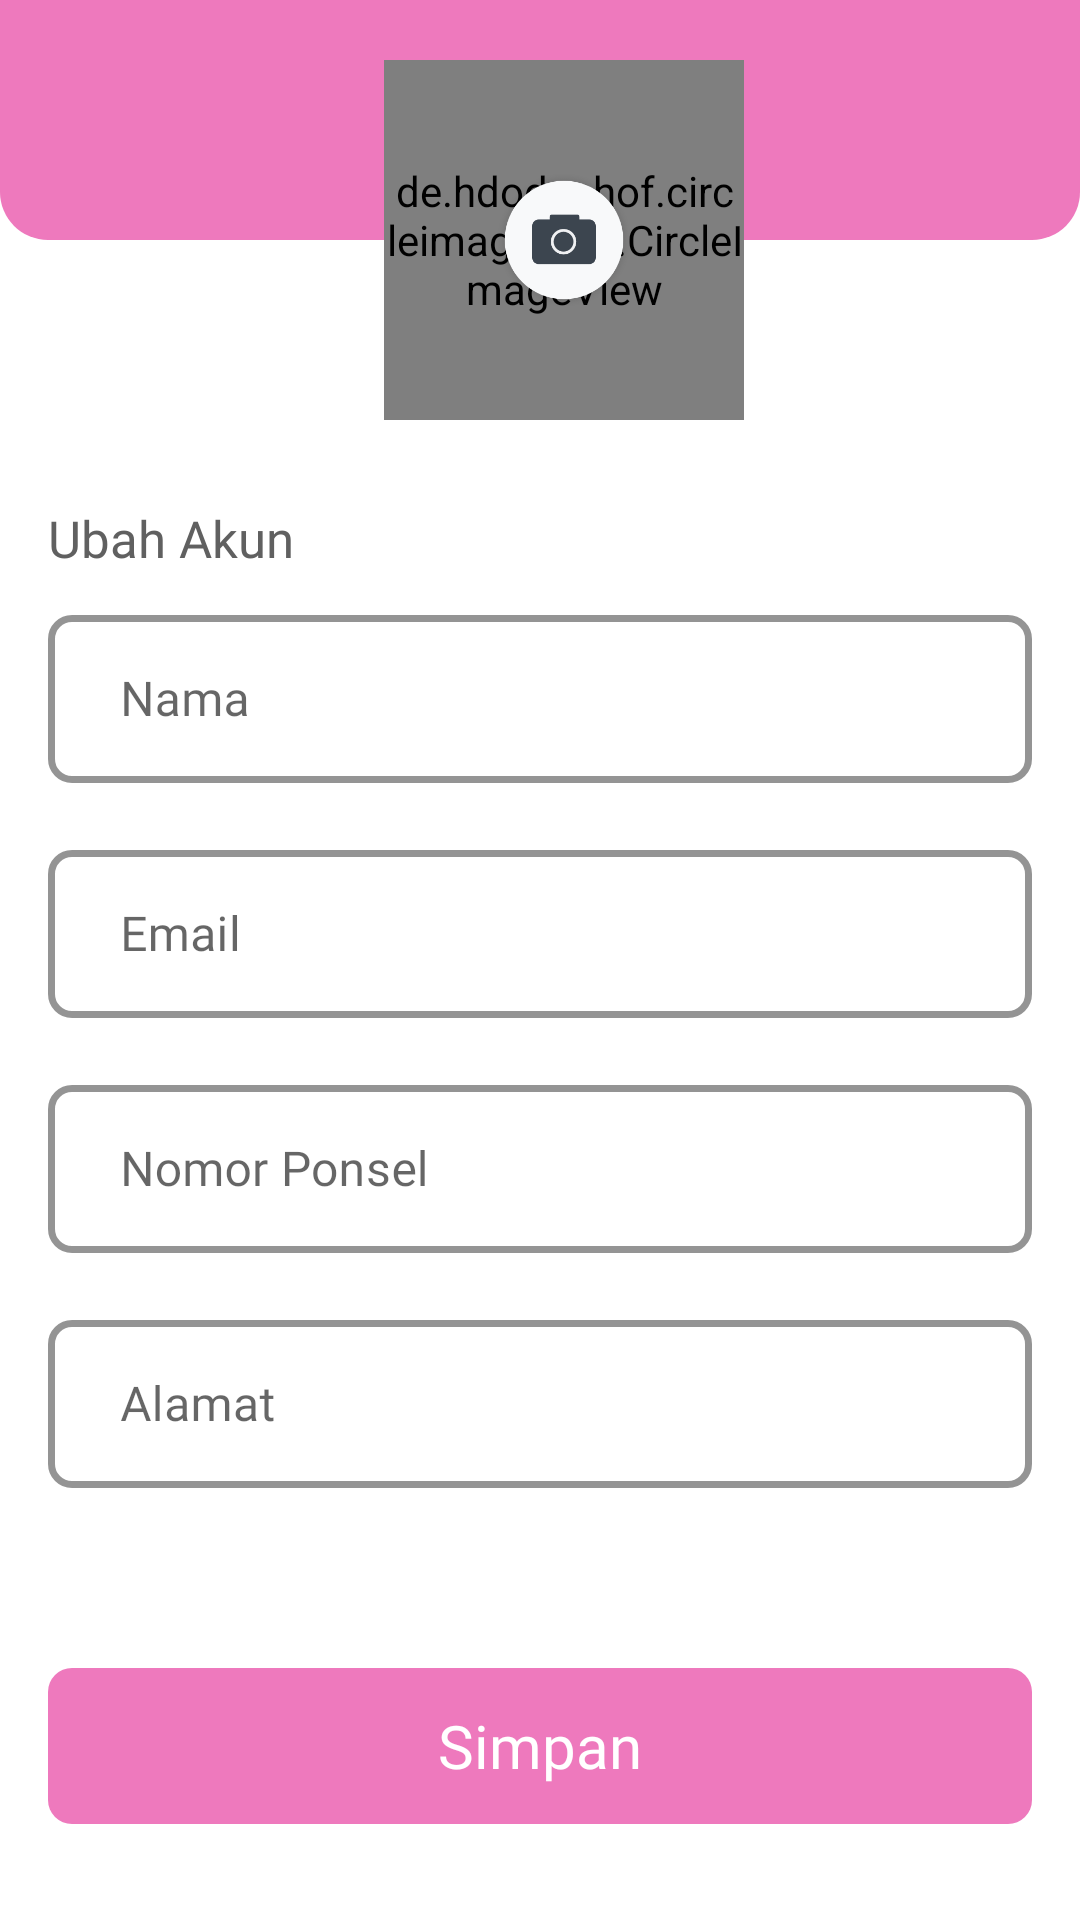

The Android layout XML behind this screen, and the referenced resources:
<!-- AndroidManifest.xml: application theme AppTheme -->
<!-- res/layout/activity_change_profile.xml -->
<?xml version="1.0" encoding="utf-8"?>
<androidx.constraintlayout.widget.ConstraintLayout xmlns:android="http://schemas.android.com/apk/res/android"
    xmlns:app="http://schemas.android.com/apk/res-auto"
    xmlns:tools="http://schemas.android.com/tools"
    android:layout_width="match_parent"
    android:layout_height="match_parent"
    tools:context=".Activity.ChangeProfileActivity">

    <View
        android:id="@+id/view"
        android:layout_width="match_parent"
        android:layout_height="80dp"
        android:background="@drawable/bg_header_profile"
        app:layout_constraintEnd_toEndOf="parent"
        app:layout_constraintStart_toStartOf="parent"
        app:layout_constraintTop_toTopOf="parent" />

    <ImageView
        android:id="@+id/icBack"
        android:layout_width="30dp"
        android:layout_height="30dp"
        android:layout_marginStart="16dp"
        android:background="@drawable/ic_back_white"
        app:layout_constraintBottom_toBottomOf="@+id/view"
        app:layout_constraintStart_toStartOf="parent"
        app:layout_constraintTop_toTopOf="parent" />

    <de.hdodenhof.circleimageview.CircleImageView
        android:id="@+id/img_profile"
        android:layout_width="120dp"
        android:layout_height="120dp"
        android:layout_marginStart="16dp"
        android:background="@drawable/ic_profile_default"
        android:scaleType="centerCrop"
        app:layout_constraintBottom_toBottomOf="@+id/view"
        app:layout_constraintEnd_toEndOf="parent"
        app:layout_constraintStart_toStartOf="parent"
        app:layout_constraintTop_toBottomOf="@+id/view" />

    <ImageView
        android:id="@+id/change_img_user"
        android:layout_width="48dp"
        android:layout_height="48dp"
        android:layout_gravity="center"
        android:background="@drawable/ic_change_photo"
        android:scaleType="centerCrop"
        app:layout_constraintBottom_toBottomOf="@+id/img_profile"
        app:layout_constraintEnd_toEndOf="@+id/img_profile"
        app:layout_constraintStart_toStartOf="@+id/img_profile"
        app:layout_constraintTop_toTopOf="@+id/img_profile" />

    <LinearLayout
        android:id="@+id/cardView"
        android:layout_width="match_parent"
        android:layout_height="wrap_content"
        android:layout_marginStart="16dp"
        android:layout_marginTop="16dp"
        android:layout_marginEnd="16dp"
        app:layout_constraintEnd_toEndOf="parent"
        app:layout_constraintStart_toStartOf="parent"
        app:layout_constraintTop_toBottomOf="@+id/img_profile">

        <androidx.constraintlayout.widget.ConstraintLayout
            android:layout_width="match_parent"
            android:layout_height="match_parent"
            android:paddingVertical="12dp">

            <TextView
                android:id="@+id/textView"
                android:layout_width="wrap_content"
                android:layout_height="wrap_content"
                android:fontFamily="@font/roboto_slab_bold"
                android:text="Ubah Akun"
                android:textColor="@color/fontDefault"
                android:textSize="17sp"
                app:layout_constraintStart_toStartOf="parent"
                app:layout_constraintTop_toTopOf="parent" />

            <LinearLayout
                android:layout_width="match_parent"
                android:layout_height="wrap_content"
                android:orientation="vertical"
                app:layout_constraintTop_toBottomOf="@+id/textView">

                <com.google.android.material.textfield.TextInputLayout
                    style="@style/Widget.MaterialComponents.TextInputLayout.OutlinedBox"
                    android:layout_width="match_parent"
                    android:layout_height="wrap_content"
                    android:layout_marginTop="8dp"
                    android:focusableInTouchMode="true"
                    android:hint="@string/nama"
                    app:boxCornerRadiusBottomEnd="8dp"
                    app:boxCornerRadiusBottomStart="8dp"
                    app:boxCornerRadiusTopEnd="8dp"
                    app:boxCornerRadiusTopStart="8dp"
                    app:boxStrokeColor="@color/color"
                    app:boxStrokeWidth="2.3dp"
                    app:hintTextAppearance="@style/text_input_layout"
                    app:hintTextColor="@color/color">

                    <com.google.android.material.textfield.TextInputEditText
                        android:id="@+id/etUsername"
                        android:layout_width="match_parent"
                        android:layout_height="56dp"
                        android:inputType="text"
                        android:maxLength="35"
                        android:paddingStart="24dp"
                        android:paddingEnd="24dp"
                        android:fontFamily="@font/nunito_sans"
                        android:textColor="@color/fontDefault"
                        android:textColorHint="@color/color"
                        android:textSize="16sp" />

                </com.google.android.material.textfield.TextInputLayout>

                <com.google.android.material.textfield.TextInputLayout
                    style="@style/Widget.MaterialComponents.TextInputLayout.OutlinedBox"
                    android:layout_width="match_parent"
                    android:layout_height="wrap_content"
                    android:layout_marginTop="16dp"
                    android:focusableInTouchMode="true"
                    android:hint="@string/email"
                    app:boxCornerRadiusBottomEnd="8dp"
                    app:boxCornerRadiusBottomStart="8dp"
                    app:boxCornerRadiusTopEnd="8dp"
                    app:boxCornerRadiusTopStart="8dp"
                    app:boxStrokeColor="@color/color"
                    app:boxStrokeWidth="2.3dp"
                    app:hintTextAppearance="@style/text_input_layout"
                    app:hintTextColor="@color/color">

                    <com.google.android.material.textfield.TextInputEditText
                        android:id="@+id/etEmail"
                        android:layout_width="match_parent"
                        android:layout_height="56dp"
                        android:inputType="textEmailAddress"
                        android:fontFamily="@font/nunito_sans"
                        android:maxLength="35"
                        android:focusable="false"
                        android:clickable="false"
                        android:paddingStart="24dp"
                        android:paddingEnd="24dp"
                        android:textColor="@color/fontDefault"
                        android:textColorHint="@color/color"
                        android:textSize="16sp" />

                </com.google.android.material.textfield.TextInputLayout>

                <com.google.android.material.textfield.TextInputLayout
                    style="@style/Widget.MaterialComponents.TextInputLayout.OutlinedBox"
                    android:layout_width="match_parent"
                    android:layout_height="wrap_content"
                    android:layout_marginTop="16dp"
                    android:focusableInTouchMode="true"
                    android:hint="@string/nomor_ponsel"
                    app:boxCornerRadiusBottomEnd="8dp"
                    app:boxCornerRadiusBottomStart="8dp"
                    app:boxCornerRadiusTopEnd="8dp"
                    app:boxCornerRadiusTopStart="8dp"
                    app:boxStrokeColor="@color/color"
                    app:boxStrokeWidth="2.3dp"
                    app:hintTextAppearance="@style/text_input_layout"
                    app:hintTextColor="@color/color">

                    <com.google.android.material.textfield.TextInputEditText
                        android:id="@+id/etNomorPonsel"
                        android:layout_width="match_parent"
                        android:layout_height="56dp"
                        android:fontFamily="@font/nunito_sans"
                        android:inputType="number"
                        android:maxLength="13"
                        android:paddingStart="24dp"
                        android:paddingEnd="24dp"
                        android:textColor="@color/fontDefault"
                        android:textColorHint="@color/color"
                        android:textSize="16sp" />

                </com.google.android.material.textfield.TextInputLayout>

                <com.google.android.material.textfield.TextInputLayout
                    style="@style/Widget.MaterialComponents.TextInputLayout.OutlinedBox"
                    android:layout_width="match_parent"
                    android:layout_height="wrap_content"
                    android:layout_marginTop="16dp"
                    android:focusableInTouchMode="true"
                    android:hint="@string/alamat"
                    app:boxCornerRadiusBottomEnd="8dp"
                    app:boxCornerRadiusBottomStart="8dp"
                    app:boxCornerRadiusTopEnd="8dp"
                    app:boxCornerRadiusTopStart="8dp"
                    app:boxStrokeColor="@color/color"
                    app:boxStrokeWidth="2.3dp"
                    app:hintTextAppearance="@style/text_input_layout"
                    app:hintTextColor="@color/color">

                    <com.google.android.material.textfield.TextInputEditText
                        android:id="@+id/etAlamat"
                        android:layout_width="match_parent"
                        android:layout_height="56dp"
                        android:inputType="text"
                        android:maxLength="50"
                        android:fontFamily="@font/nunito_sans"
                        android:paddingStart="24dp"
                        android:paddingEnd="24dp"
                        android:textColor="@color/fontDefault"
                        android:textColorHint="@color/color"
                        android:textSize="16sp" />

                </com.google.android.material.textfield.TextInputLayout>

            </LinearLayout>

        </androidx.constraintlayout.widget.ConstraintLayout>


    </LinearLayout>

    <LinearLayout
        android:id="@+id/btnSimpan"
        android:layout_width="match_parent"
        android:layout_height="52dp"
        android:layout_marginBottom="32dp"
        android:layout_marginStart="16dp"
        android:layout_marginEnd="16dp"
        android:background="@drawable/bg_btn"
        android:gravity="center"
        app:layout_constraintBottom_toBottomOf="parent"
        app:layout_constraintEnd_toEndOf="parent"
        app:layout_constraintStart_toStartOf="parent">

        <TextView
            android:layout_width="wrap_content"
            android:layout_height="wrap_content"
            android:fontFamily="@font/nunito_sans_bold"
            android:text="@string/simpan"
            android:textColor="@android:color/white"
            android:textSize="20sp" />

    </LinearLayout>


</androidx.constraintlayout.widget.ConstraintLayout>
<!-- resources referenced by this layout -->
<resources>
  <color name="color">#EE79BD</color>
  <color name="fontDefault">#606060</color>
  <!-- drawable bg_btn (drawable) -->
  <?xml version="1.0" encoding="utf-8"?>
  <shape xmlns:android="http://schemas.android.com/apk/res/android">
      <solid
          android:color="@color/color"
          />
      <corners
          android:radius="8dp"
          />
  </shape>
  <!-- drawable bg_header_profile (drawable) -->
  <?xml version="1.0" encoding="utf-8"?>
  <shape xmlns:android="http://schemas.android.com/apk/res/android">
      <solid
          android:color="@color/color"
          />
      <corners
          android:bottomLeftRadius="16dp"
          android:bottomRightRadius="16dp"
          />
  </shape>
  <!-- drawable ic_change_photo: png bitmap (drawable-mdpi, 2873 bytes) -->
  <string name="alamat">Alamat</string>
  <string name="email">Email</string>
  <string name="nama">Nama</string>
  <string name="nomor_ponsel">Nomor Ponsel</string>
  <string name="simpan">Simpan</string>
  <style name="text_input_layout" parent="TextAppearance.Design.Hint">
          <item name="android:fontFamily">@font/nunito_sans_bold</item>
          <item name="android:textSize">14sp</item>
      </style>
  <style name="AppTheme" parent="Theme.MaterialComponents.Light.NoActionBar">
          
          <item name="colorPrimary">@color/color</item>
          <item name="colorPrimaryDark">@color/colorPrimaryDark</item>
          <item name="colorAccent">@color/colorAccent</item>
      </style>
  <color name="colorPrimaryDark">#EE79BD</color>
  <color name="colorAccent">#03DAC5</color>
</resources>
